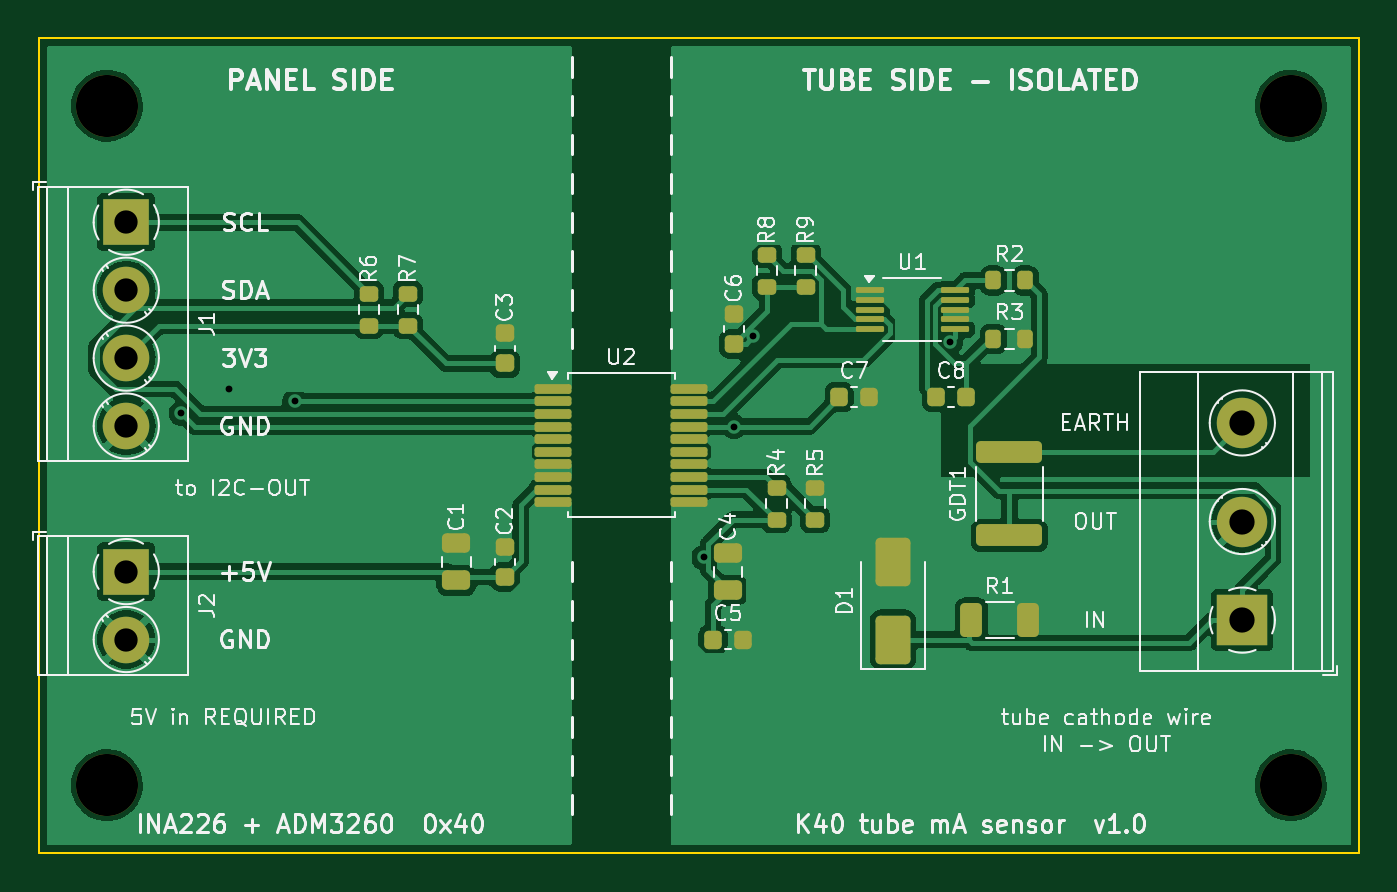
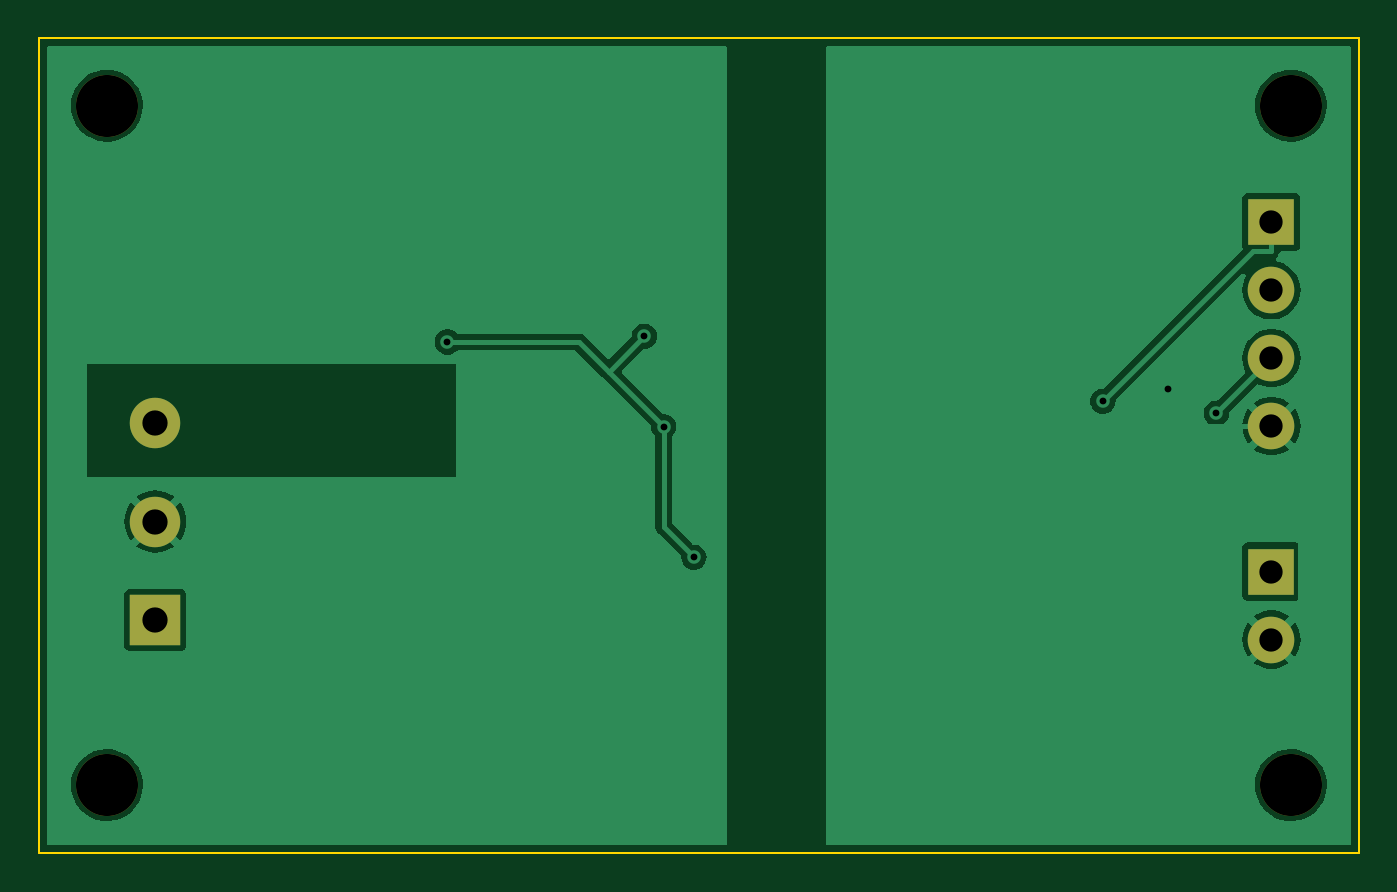
Circuit board: 11 layer files. Board 68.0 x 42.0 mm.
- bottom_copper: k40-current-sensor-B_Cu.gbl (27036 bytes)
- bottom_mask: k40-current-sensor-B_Mask.gbs (1170 bytes)
- paste: k40-current-sensor-B_Paste.gbp (525 bytes)
- bottom_silk: k40-current-sensor-B_Silkscreen.gbo (1180 bytes)
- outline: k40-current-sensor-Edge_Cuts.gm1 (689 bytes)
- top_copper: k40-current-sensor-F_Cu.gtl (73658 bytes)
- top_mask: k40-current-sensor-F_Mask.gts (5025 bytes)
- paste: k40-current-sensor-F_Paste.gtp (4375 bytes)
- top_silk: k40-current-sensor-F_Silkscreen.gto (89391 bytes)
- drill: k40-current-sensor-NPTH.drl (401 bytes)
- drill: k40-current-sensor-PTH.drl (660 bytes)

=== bottom_copper: k40-current-sensor-B_Cu.gbl (27036 bytes, source omitted) ===
=== bottom_mask: k40-current-sensor-B_Mask.gbs ===
G04 #@! TF.GenerationSoftware,KiCad,Pcbnew,7.0.11+dfsg-1build4*
G04 #@! TF.CreationDate,2026-10-17T06:24:30-05:00*
G04 #@! TF.ProjectId,k40-current-sensor,6b34302d-6375-4727-9265-6e742d73656e,rev?*
G04 #@! TF.SameCoordinates,Original*
G04 #@! TF.FileFunction,Soldermask,Bot*
G04 #@! TF.FilePolarity,Negative*
%FSLAX46Y46*%
G04 Gerber Fmt 4.6, Leading zero omitted, Abs format (unit mm)*
G04 Created by KiCad (PCBNEW 7.0.11+dfsg-1build4) date 2026-10-17 06:24:30*
%MOMM*%
%LPD*%
G01*
G04 APERTURE LIST*
%ADD10C,3.200000*%
%ADD11R,2.400000X2.400000*%
%ADD12C,2.400000*%
%ADD13R,2.600000X2.600000*%
%ADD14C,2.600000*%
G04 APERTURE END LIST*
D10*
G04 #@! TO.C,H3*
X64500000Y38500000D03*
G04 #@! TD*
G04 #@! TO.C,H1*
X3500000Y38500000D03*
G04 #@! TD*
G04 #@! TO.C,H2*
X3500000Y3500000D03*
G04 #@! TD*
G04 #@! TO.C,H4*
X64500000Y3500000D03*
G04 #@! TD*
D11*
G04 #@! TO.C,J1*
X4500000Y32500000D03*
D12*
X4500000Y29000000D03*
X4500000Y25500000D03*
X4500000Y22000000D03*
G04 #@! TD*
D13*
G04 #@! TO.C,J3*
X62000000Y12000000D03*
D14*
X62000000Y17080000D03*
X62000000Y22160000D03*
G04 #@! TD*
D11*
G04 #@! TO.C,J2*
X4500000Y14500000D03*
D12*
X4500000Y11000000D03*
G04 #@! TD*
M02*

=== paste: k40-current-sensor-B_Paste.gbp ===
G04 #@! TF.GenerationSoftware,KiCad,Pcbnew,7.0.11+dfsg-1build4*
G04 #@! TF.CreationDate,2026-10-17T06:24:30-05:00*
G04 #@! TF.ProjectId,k40-current-sensor,6b34302d-6375-4727-9265-6e742d73656e,rev?*
G04 #@! TF.SameCoordinates,Original*
G04 #@! TF.FileFunction,Paste,Bot*
G04 #@! TF.FilePolarity,Positive*
%FSLAX46Y46*%
G04 Gerber Fmt 4.6, Leading zero omitted, Abs format (unit mm)*
G04 Created by KiCad (PCBNEW 7.0.11+dfsg-1build4) date 2026-10-17 06:24:30*
%MOMM*%
%LPD*%
G01*
G04 APERTURE LIST*
G04 APERTURE END LIST*
M02*

=== bottom_silk: k40-current-sensor-B_Silkscreen.gbo ===
G04 #@! TF.GenerationSoftware,KiCad,Pcbnew,7.0.11+dfsg-1build4*
G04 #@! TF.CreationDate,2026-10-17T06:24:30-05:00*
G04 #@! TF.ProjectId,k40-current-sensor,6b34302d-6375-4727-9265-6e742d73656e,rev?*
G04 #@! TF.SameCoordinates,Original*
G04 #@! TF.FileFunction,Legend,Bot*
G04 #@! TF.FilePolarity,Positive*
%FSLAX46Y46*%
G04 Gerber Fmt 4.6, Leading zero omitted, Abs format (unit mm)*
G04 Created by KiCad (PCBNEW 7.0.11+dfsg-1build4) date 2026-10-17 06:24:30*
%MOMM*%
%LPD*%
G01*
G04 APERTURE LIST*
%ADD10C,3.200000*%
%ADD11R,2.400000X2.400000*%
%ADD12C,2.400000*%
%ADD13R,2.600000X2.600000*%
%ADD14C,2.600000*%
G04 APERTURE END LIST*
%LPC*%
D10*
G04 #@! TO.C,H3*
X64500000Y38500000D03*
G04 #@! TD*
G04 #@! TO.C,H1*
X3500000Y38500000D03*
G04 #@! TD*
G04 #@! TO.C,H2*
X3500000Y3500000D03*
G04 #@! TD*
G04 #@! TO.C,H4*
X64500000Y3500000D03*
G04 #@! TD*
D11*
G04 #@! TO.C,J1*
X4500000Y32500000D03*
D12*
X4500000Y29000000D03*
X4500000Y25500000D03*
X4500000Y22000000D03*
G04 #@! TD*
D13*
G04 #@! TO.C,J3*
X62000000Y12000000D03*
D14*
X62000000Y17080000D03*
X62000000Y22160000D03*
G04 #@! TD*
D11*
G04 #@! TO.C,J2*
X4500000Y14500000D03*
D12*
X4500000Y11000000D03*
G04 #@! TD*
%LPD*%
M02*

=== outline: k40-current-sensor-Edge_Cuts.gm1 ===
G04 #@! TF.GenerationSoftware,KiCad,Pcbnew,7.0.11+dfsg-1build4*
G04 #@! TF.CreationDate,2026-10-17T06:24:30-05:00*
G04 #@! TF.ProjectId,k40-current-sensor,6b34302d-6375-4727-9265-6e742d73656e,rev?*
G04 #@! TF.SameCoordinates,Original*
G04 #@! TF.FileFunction,Profile,NP*
%FSLAX46Y46*%
G04 Gerber Fmt 4.6, Leading zero omitted, Abs format (unit mm)*
G04 Created by KiCad (PCBNEW 7.0.11+dfsg-1build4) date 2026-10-17 06:24:30*
%MOMM*%
%LPD*%
G01*
G04 APERTURE LIST*
G04 #@! TA.AperFunction,Profile*
%ADD10C,0.100000*%
G04 #@! TD*
G04 APERTURE END LIST*
D10*
X0Y42000000D02*
X68000000Y42000000D01*
X68000000Y0D02*
X0Y0D01*
X68000000Y42000000D02*
X68000000Y0D01*
X0Y0D02*
X0Y42000000D01*
M02*

=== top_copper: k40-current-sensor-F_Cu.gtl (73658 bytes, source omitted) ===
=== top_mask: k40-current-sensor-F_Mask.gts ===
G04 #@! TF.GenerationSoftware,KiCad,Pcbnew,7.0.11+dfsg-1build4*
G04 #@! TF.CreationDate,2026-10-17T06:24:30-05:00*
G04 #@! TF.ProjectId,k40-current-sensor,6b34302d-6375-4727-9265-6e742d73656e,rev?*
G04 #@! TF.SameCoordinates,Original*
G04 #@! TF.FileFunction,Soldermask,Top*
G04 #@! TF.FilePolarity,Negative*
%FSLAX46Y46*%
G04 Gerber Fmt 4.6, Leading zero omitted, Abs format (unit mm)*
G04 Created by KiCad (PCBNEW 7.0.11+dfsg-1build4) date 2026-10-17 06:24:30*
%MOMM*%
%LPD*%
G01*
G04 APERTURE LIST*
G04 Aperture macros list*
%AMRoundRect*
0 Rectangle with rounded corners*
0 $1 Rounding radius*
0 $2 $3 $4 $5 $6 $7 $8 $9 X,Y pos of 4 corners*
0 Add a 4 corners polygon primitive as box body*
4,1,4,$2,$3,$4,$5,$6,$7,$8,$9,$2,$3,0*
0 Add four circle primitives for the rounded corners*
1,1,$1+$1,$2,$3*
1,1,$1+$1,$4,$5*
1,1,$1+$1,$6,$7*
1,1,$1+$1,$8,$9*
0 Add four rect primitives between the rounded corners*
20,1,$1+$1,$2,$3,$4,$5,0*
20,1,$1+$1,$4,$5,$6,$7,0*
20,1,$1+$1,$6,$7,$8,$9,0*
20,1,$1+$1,$8,$9,$2,$3,0*%
G04 Aperture macros list end*
%ADD10RoundRect,0.225000X-0.225000X-0.250000X0.225000X-0.250000X0.225000X0.250000X-0.225000X0.250000X0*%
%ADD11RoundRect,0.250000X0.650000X-1.000000X0.650000X1.000000X-0.650000X1.000000X-0.650000X-1.000000X0*%
%ADD12RoundRect,0.125000X-0.825000X-0.125000X0.825000X-0.125000X0.825000X0.125000X-0.825000X0.125000X0*%
%ADD13RoundRect,0.200000X0.275000X-0.200000X0.275000X0.200000X-0.275000X0.200000X-0.275000X-0.200000X0*%
%ADD14C,3.200000*%
%ADD15RoundRect,0.200000X-0.200000X-0.275000X0.200000X-0.275000X0.200000X0.275000X-0.200000X0.275000X0*%
%ADD16RoundRect,0.225000X0.250000X-0.225000X0.250000X0.225000X-0.250000X0.225000X-0.250000X-0.225000X0*%
%ADD17RoundRect,0.250000X-0.312500X-0.625000X0.312500X-0.625000X0.312500X0.625000X-0.312500X0.625000X0*%
%ADD18RoundRect,0.075000X-0.650000X-0.075000X0.650000X-0.075000X0.650000X0.075000X-0.650000X0.075000X0*%
%ADD19R,2.400000X2.400000*%
%ADD20C,2.400000*%
%ADD21RoundRect,0.250000X1.450000X-0.312500X1.450000X0.312500X-1.450000X0.312500X-1.450000X-0.312500X0*%
%ADD22RoundRect,0.250000X0.475000X-0.250000X0.475000X0.250000X-0.475000X0.250000X-0.475000X-0.250000X0*%
%ADD23R,2.600000X2.600000*%
%ADD24C,2.600000*%
G04 APERTURE END LIST*
D10*
G04 #@! TO.C,C8*
X46225000Y23500000D03*
X47775000Y23500000D03*
G04 #@! TD*
G04 #@! TO.C,C7*
X41225000Y23500000D03*
X42775000Y23500000D03*
G04 #@! TD*
D11*
G04 #@! TO.C,D1*
X44000000Y11000000D03*
X44000000Y15000000D03*
G04 #@! TD*
D12*
G04 #@! TO.C,U2*
X26500000Y23925000D03*
X26500000Y23275000D03*
X26500000Y22625000D03*
X26500000Y21975000D03*
X26500000Y21325000D03*
X26500000Y20675000D03*
X26500000Y20025000D03*
X26500000Y19375000D03*
X26500000Y18725000D03*
X26500000Y18075000D03*
X33500000Y18075000D03*
X33500000Y18725000D03*
X33500000Y19375000D03*
X33500000Y20025000D03*
X33500000Y20675000D03*
X33500000Y21325000D03*
X33500000Y21975000D03*
X33500000Y22625000D03*
X33500000Y23275000D03*
X33500000Y23925000D03*
G04 #@! TD*
D13*
G04 #@! TO.C,R5*
X40000000Y17175000D03*
X40000000Y18825000D03*
G04 #@! TD*
G04 #@! TO.C,R7*
X19000000Y27175000D03*
X19000000Y28825000D03*
G04 #@! TD*
G04 #@! TO.C,R9*
X39500000Y29175000D03*
X39500000Y30825000D03*
G04 #@! TD*
D14*
G04 #@! TO.C,H3*
X64500000Y38500000D03*
G04 #@! TD*
D10*
G04 #@! TO.C,C5*
X34725000Y11000000D03*
X36275000Y11000000D03*
G04 #@! TD*
D13*
G04 #@! TO.C,R6*
X17000000Y27175000D03*
X17000000Y28825000D03*
G04 #@! TD*
D15*
G04 #@! TO.C,R3*
X49175000Y26500000D03*
X50825000Y26500000D03*
G04 #@! TD*
D16*
G04 #@! TO.C,C6*
X35800000Y26225000D03*
X35800000Y27775000D03*
G04 #@! TD*
D15*
G04 #@! TO.C,R2*
X49175000Y29500000D03*
X50825000Y29500000D03*
G04 #@! TD*
D17*
G04 #@! TO.C,R1*
X48037500Y12000000D03*
X50962500Y12000000D03*
G04 #@! TD*
D18*
G04 #@! TO.C,U1*
X42800000Y29000000D03*
X42800000Y28500000D03*
X42800000Y28000000D03*
X42800000Y27500000D03*
X42800000Y27000000D03*
X47200000Y27000000D03*
X47200000Y27500000D03*
X47200000Y28000000D03*
X47200000Y28500000D03*
X47200000Y29000000D03*
G04 #@! TD*
D14*
G04 #@! TO.C,H1*
X3500000Y38500000D03*
G04 #@! TD*
G04 #@! TO.C,H2*
X3500000Y3500000D03*
G04 #@! TD*
G04 #@! TO.C,H4*
X64500000Y3500000D03*
G04 #@! TD*
D16*
G04 #@! TO.C,C2*
X24000000Y14225000D03*
X24000000Y15775000D03*
G04 #@! TD*
D19*
G04 #@! TO.C,J1*
X4500000Y32500000D03*
D20*
X4500000Y29000000D03*
X4500000Y25500000D03*
X4500000Y22000000D03*
G04 #@! TD*
D21*
G04 #@! TO.C,GDT1*
X50000000Y16362500D03*
X50000000Y20637500D03*
G04 #@! TD*
D22*
G04 #@! TO.C,C4*
X35500000Y13550000D03*
X35500000Y15450000D03*
G04 #@! TD*
G04 #@! TO.C,C1*
X21500000Y14050000D03*
X21500000Y15950000D03*
G04 #@! TD*
D23*
G04 #@! TO.C,J3*
X62000000Y12000000D03*
D24*
X62000000Y17080000D03*
X62000000Y22160000D03*
G04 #@! TD*
D19*
G04 #@! TO.C,J2*
X4500000Y14500000D03*
D20*
X4500000Y11000000D03*
G04 #@! TD*
D13*
G04 #@! TO.C,R4*
X38000000Y17175000D03*
X38000000Y18825000D03*
G04 #@! TD*
G04 #@! TO.C,R8*
X37500000Y29175000D03*
X37500000Y30825000D03*
G04 #@! TD*
D16*
G04 #@! TO.C,C3*
X24000000Y25225000D03*
X24000000Y26775000D03*
G04 #@! TD*
M02*

=== paste: k40-current-sensor-F_Paste.gtp ===
G04 #@! TF.GenerationSoftware,KiCad,Pcbnew,7.0.11+dfsg-1build4*
G04 #@! TF.CreationDate,2026-10-17T06:24:30-05:00*
G04 #@! TF.ProjectId,k40-current-sensor,6b34302d-6375-4727-9265-6e742d73656e,rev?*
G04 #@! TF.SameCoordinates,Original*
G04 #@! TF.FileFunction,Paste,Top*
G04 #@! TF.FilePolarity,Positive*
%FSLAX46Y46*%
G04 Gerber Fmt 4.6, Leading zero omitted, Abs format (unit mm)*
G04 Created by KiCad (PCBNEW 7.0.11+dfsg-1build4) date 2026-10-17 06:24:30*
%MOMM*%
%LPD*%
G01*
G04 APERTURE LIST*
G04 Aperture macros list*
%AMRoundRect*
0 Rectangle with rounded corners*
0 $1 Rounding radius*
0 $2 $3 $4 $5 $6 $7 $8 $9 X,Y pos of 4 corners*
0 Add a 4 corners polygon primitive as box body*
4,1,4,$2,$3,$4,$5,$6,$7,$8,$9,$2,$3,0*
0 Add four circle primitives for the rounded corners*
1,1,$1+$1,$2,$3*
1,1,$1+$1,$4,$5*
1,1,$1+$1,$6,$7*
1,1,$1+$1,$8,$9*
0 Add four rect primitives between the rounded corners*
20,1,$1+$1,$2,$3,$4,$5,0*
20,1,$1+$1,$4,$5,$6,$7,0*
20,1,$1+$1,$6,$7,$8,$9,0*
20,1,$1+$1,$8,$9,$2,$3,0*%
G04 Aperture macros list end*
%ADD10RoundRect,0.225000X-0.225000X-0.250000X0.225000X-0.250000X0.225000X0.250000X-0.225000X0.250000X0*%
%ADD11RoundRect,0.250000X0.650000X-1.000000X0.650000X1.000000X-0.650000X1.000000X-0.650000X-1.000000X0*%
%ADD12RoundRect,0.125000X-0.825000X-0.125000X0.825000X-0.125000X0.825000X0.125000X-0.825000X0.125000X0*%
%ADD13RoundRect,0.200000X0.275000X-0.200000X0.275000X0.200000X-0.275000X0.200000X-0.275000X-0.200000X0*%
%ADD14RoundRect,0.200000X-0.200000X-0.275000X0.200000X-0.275000X0.200000X0.275000X-0.200000X0.275000X0*%
%ADD15RoundRect,0.225000X0.250000X-0.225000X0.250000X0.225000X-0.250000X0.225000X-0.250000X-0.225000X0*%
%ADD16RoundRect,0.250000X-0.312500X-0.625000X0.312500X-0.625000X0.312500X0.625000X-0.312500X0.625000X0*%
%ADD17RoundRect,0.075000X-0.650000X-0.075000X0.650000X-0.075000X0.650000X0.075000X-0.650000X0.075000X0*%
%ADD18RoundRect,0.250000X1.450000X-0.312500X1.450000X0.312500X-1.450000X0.312500X-1.450000X-0.312500X0*%
%ADD19RoundRect,0.250000X0.475000X-0.250000X0.475000X0.250000X-0.475000X0.250000X-0.475000X-0.250000X0*%
G04 APERTURE END LIST*
D10*
G04 #@! TO.C,C8*
X46225000Y23500000D03*
X47775000Y23500000D03*
G04 #@! TD*
G04 #@! TO.C,C7*
X41225000Y23500000D03*
X42775000Y23500000D03*
G04 #@! TD*
D11*
G04 #@! TO.C,D1*
X44000000Y11000000D03*
X44000000Y15000000D03*
G04 #@! TD*
D12*
G04 #@! TO.C,U2*
X26500000Y23925000D03*
X26500000Y23275000D03*
X26500000Y22625000D03*
X26500000Y21975000D03*
X26500000Y21325000D03*
X26500000Y20675000D03*
X26500000Y20025000D03*
X26500000Y19375000D03*
X26500000Y18725000D03*
X26500000Y18075000D03*
X33500000Y18075000D03*
X33500000Y18725000D03*
X33500000Y19375000D03*
X33500000Y20025000D03*
X33500000Y20675000D03*
X33500000Y21325000D03*
X33500000Y21975000D03*
X33500000Y22625000D03*
X33500000Y23275000D03*
X33500000Y23925000D03*
G04 #@! TD*
D13*
G04 #@! TO.C,R5*
X40000000Y17175000D03*
X40000000Y18825000D03*
G04 #@! TD*
G04 #@! TO.C,R7*
X19000000Y27175000D03*
X19000000Y28825000D03*
G04 #@! TD*
G04 #@! TO.C,R9*
X39500000Y29175000D03*
X39500000Y30825000D03*
G04 #@! TD*
D10*
G04 #@! TO.C,C5*
X34725000Y11000000D03*
X36275000Y11000000D03*
G04 #@! TD*
D13*
G04 #@! TO.C,R6*
X17000000Y27175000D03*
X17000000Y28825000D03*
G04 #@! TD*
D14*
G04 #@! TO.C,R3*
X49175000Y26500000D03*
X50825000Y26500000D03*
G04 #@! TD*
D15*
G04 #@! TO.C,C6*
X35800000Y26225000D03*
X35800000Y27775000D03*
G04 #@! TD*
D14*
G04 #@! TO.C,R2*
X49175000Y29500000D03*
X50825000Y29500000D03*
G04 #@! TD*
D16*
G04 #@! TO.C,R1*
X48037500Y12000000D03*
X50962500Y12000000D03*
G04 #@! TD*
D17*
G04 #@! TO.C,U1*
X42800000Y29000000D03*
X42800000Y28500000D03*
X42800000Y28000000D03*
X42800000Y27500000D03*
X42800000Y27000000D03*
X47200000Y27000000D03*
X47200000Y27500000D03*
X47200000Y28000000D03*
X47200000Y28500000D03*
X47200000Y29000000D03*
G04 #@! TD*
D15*
G04 #@! TO.C,C2*
X24000000Y14225000D03*
X24000000Y15775000D03*
G04 #@! TD*
D18*
G04 #@! TO.C,GDT1*
X50000000Y16362500D03*
X50000000Y20637500D03*
G04 #@! TD*
D19*
G04 #@! TO.C,C4*
X35500000Y13550000D03*
X35500000Y15450000D03*
G04 #@! TD*
G04 #@! TO.C,C1*
X21500000Y14050000D03*
X21500000Y15950000D03*
G04 #@! TD*
D13*
G04 #@! TO.C,R4*
X38000000Y17175000D03*
X38000000Y18825000D03*
G04 #@! TD*
G04 #@! TO.C,R8*
X37500000Y29175000D03*
X37500000Y30825000D03*
G04 #@! TD*
D15*
G04 #@! TO.C,C3*
X24000000Y25225000D03*
X24000000Y26775000D03*
G04 #@! TD*
M02*

=== top_silk: k40-current-sensor-F_Silkscreen.gto (89391 bytes, source omitted) ===
=== drill: k40-current-sensor-NPTH.drl ===
M48
; DRILL file {KiCad 7.0.11+dfsg-1build4} date Sat Oct 17 06:24:31 2026
; FORMAT={-:-/ absolute / metric / decimal}
; #@! TF.CreationDate,2026-10-17T06:24:31-05:00
; #@! TF.GenerationSoftware,Kicad,Pcbnew,7.0.11+dfsg-1build4
; #@! TF.FileFunction,NonPlated,1,2,NPTH
FMAT,2
METRIC
; #@! TA.AperFunction,NonPlated,NPTH,ComponentDrill
T1C3.200
%
G90
G05
T1
X3.5Y38.5
X3.5Y3.5
X64.5Y38.5
X64.5Y3.5
M30

=== drill: k40-current-sensor-PTH.drl ===
M48
; DRILL file {KiCad 7.0.11+dfsg-1build4} date Sat Oct 17 06:24:31 2026
; FORMAT={-:-/ absolute / metric / decimal}
; #@! TF.CreationDate,2026-10-17T06:24:31-05:00
; #@! TF.GenerationSoftware,Kicad,Pcbnew,7.0.11+dfsg-1build4
; #@! TF.FileFunction,Plated,1,2,PTH
FMAT,2
METRIC
; #@! TA.AperFunction,Plated,PTH,ViaDrill
T1C0.350
; #@! TA.AperFunction,Plated,PTH,ComponentDrill
T2C1.200
; #@! TA.AperFunction,Plated,PTH,ComponentDrill
T3C1.300
%
G90
G05
T1
X7.339Y22.661
X9.8Y23.925
X13.185Y23.275
X34.249Y15.242
X35.81Y21.975
X36.81Y26.63
X46.956Y26.336
T2
X4.5Y32.5
X4.5Y29.0
X4.5Y25.5
X4.5Y22.0
X4.5Y14.5
X4.5Y11.0
T3
X62.0Y22.16
X62.0Y17.08
X62.0Y12.0
M30
